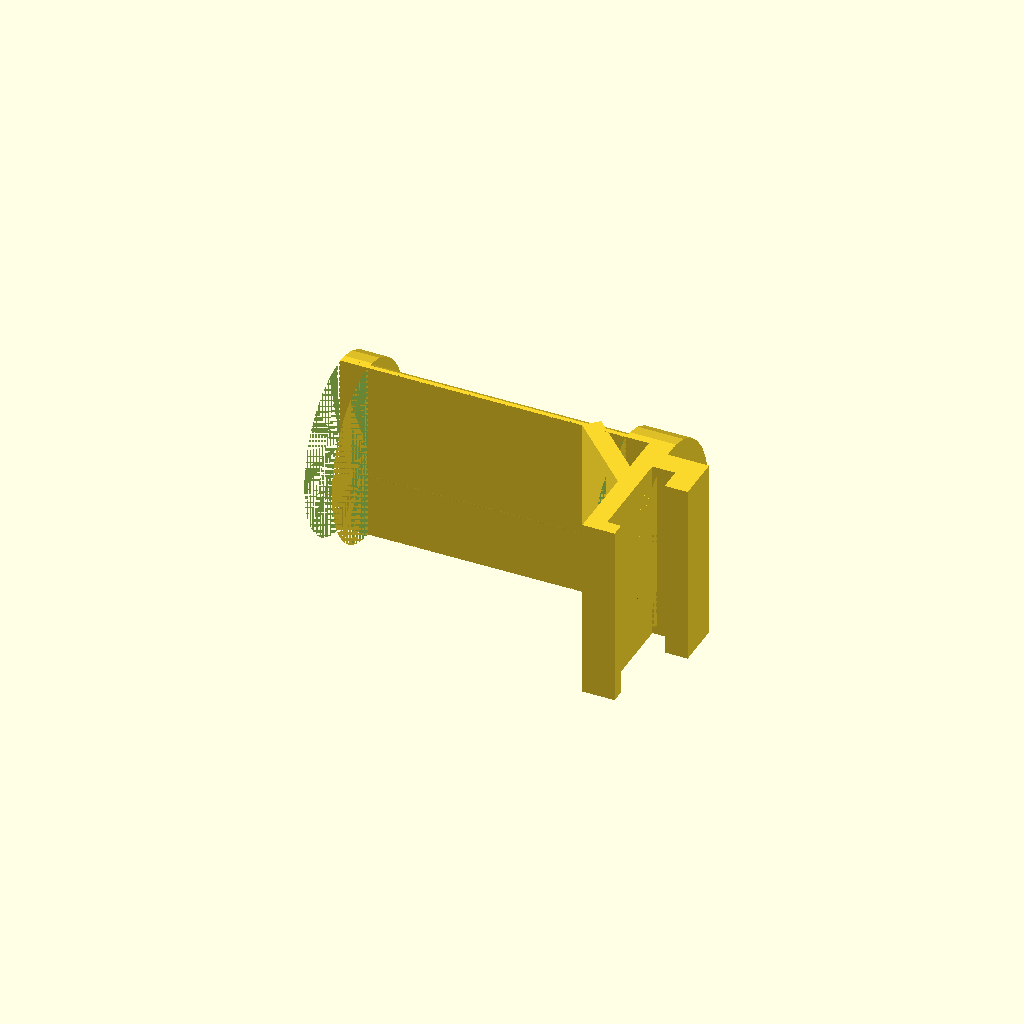
Cell 1 — every parameter at its default value.
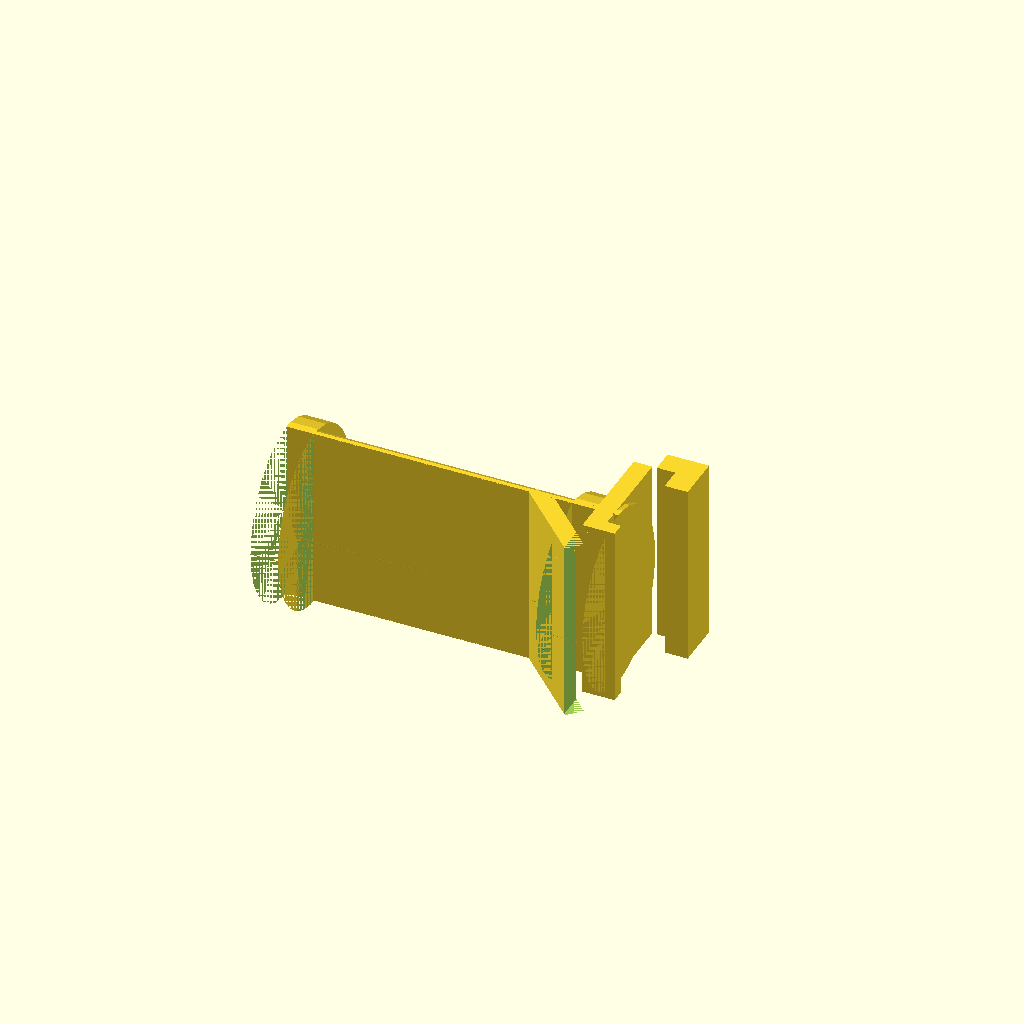
Cell 2 — size_modifier set to -50, the other parameters unchanged.
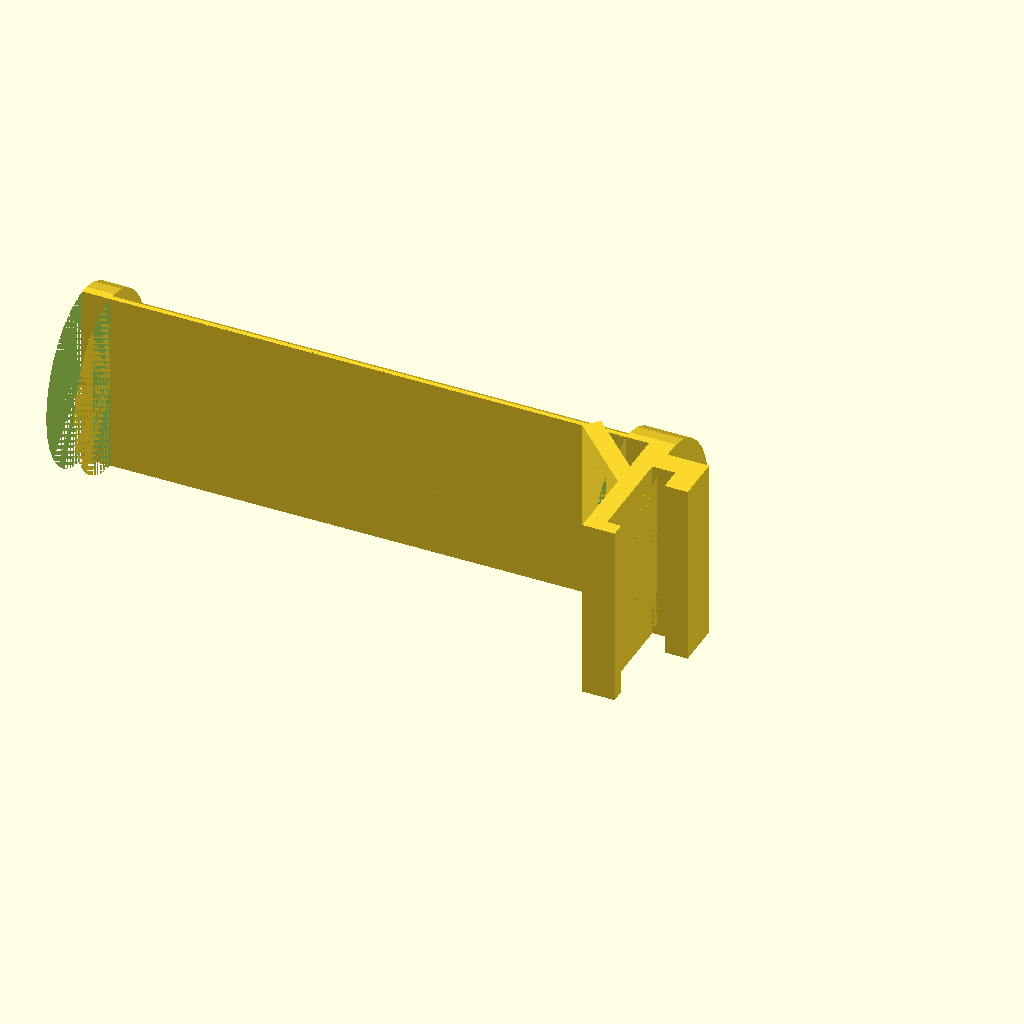
Cell 3 — spool_width set to 112, the other parameters unchanged.
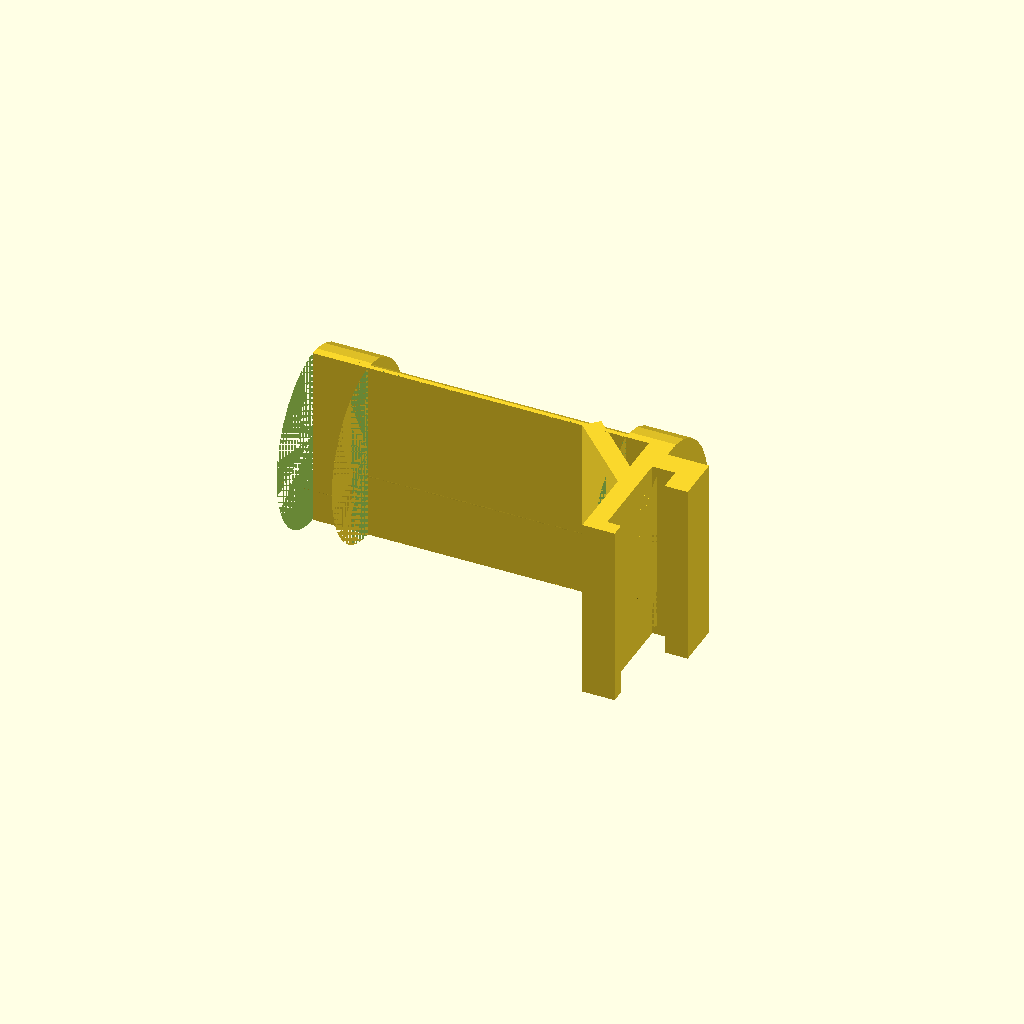
Cell 4 — outer_border_width set to 12, the other parameters unchanged.
One fixed orthographic camera (rotation 55°, 0°, 25°; colour scheme Cornfield) for every cell.
OpenSCAD source file Spool Holder/Spool Holder.scad:
/*
 * Based on the "Fabrikator mini Esun Spool holder" by "Rlw":
 * http://www.thingiverse.com/thing:1324831
 *
 * Recreated and parameterized by:
 * Thomas Buck <xythobuz@xythobuz.de> in March 2016
 *
 * Licensed under the Creative Commons - Attribution license.
 *
 * Settings suggested by the original author:
 *   Rafts: No
 *   Supports: No
 *   Resolution: 0.2mm
 *   Infill: 15%
 */

// Modify the overall length (moving the top part)
size_modifier = -25;

// Spool width
spool_width = 56;

// Distance of spool rollers from border
balls_distance = 7.5;

// width of outer spool border
outer_border_width = 6;

// set if the inner spool border should be rounded
// to save some more material
round_top = true;

// -----------------------------------------------------------

inner_border_width = round_top ? 10 : 5;
body_height_modifier = round_top ? -19 : 0;

// -----------------------------------------------------------

// a cylinder cut in half in the middle
module half_cylinder(h, r) {
    difference() {
        cylinder(h, r, r);
        translate([0, -r, 0]) cube([r, 2 * r, h]);
    }
}

// -----------------------------------------------------------

//import("fabrikator_mini_gsun_5kg_175mm__spool_holder.stl");

// upper body
translate([5, -19, 0])
    cube([5, 51 + size_modifier + body_height_modifier, 40]);

// lower body
translate([5, -43, 0])
    cube([4, 24, 40]);

// upper border
translate([10, -19, 0])
    cube([9, 5, 40]);

// upper lip
translate([14, -24, 0])
    cube([5, 5, 40]);

// lower border
translate([9, -43, 0])
    cube([3, 3, 40]);

// stabilization
translate([0,  size_modifier, 0]) difference() {
    rotate([0, 0, 45]) translate([2.5, -5, 0]) cube([4, 21, 40]);

    translate([5, -5, 0]) cube([10, 10, 40]);
    translate([-10, 13, 0]) cube([10, 10, 40]);
}

// inner border
translate([0,  size_modifier, 0])
    scale([1, 0.85, 1])
    translate([0, 15.5, 20])
    rotate([-90, 0, 0])
    rotate([0, 90, 0])
    half_cylinder(inner_border_width, 20);

// outer border
translate([0,  size_modifier, 0])
    scale([1, 0.85, 1])
    translate([-(spool_width + outer_border_width), 15.5, 20])
    rotate([-90, 0, 0])
    rotate([0, 90, 0])
    half_cylinder(outer_border_width, 20);

// roll plane
translate([0,  size_modifier, 0])
    translate([-(spool_width + outer_border_width), 13, 0])
    cube([spool_width + outer_border_width + inner_border_width, 1, 40]);

// roll
translate([0,  size_modifier, 0])
    scale([1, 0.4, 1])
    translate([-spool_width, 33, 20])
    rotate([-90, 0, 0])
    rotate([0, 90, 0])
    half_cylinder(spool_width, 20);

// rolling balls
translate([0,  size_modifier, 0])
    translate([-(spool_width - balls_distance), 19, 20])
    sphere(r = 3);
translate([0,  size_modifier, 0])
    translate([-balls_distance, 19, 20])
    sphere(r = 3);
Parameter table extracted from the source (name, type, default, range or options):
size_modifier: number, default -25
spool_width: number, default 56
balls_distance: number, default 7.5
outer_border_width: number, default 6
round_top: bool, default true
